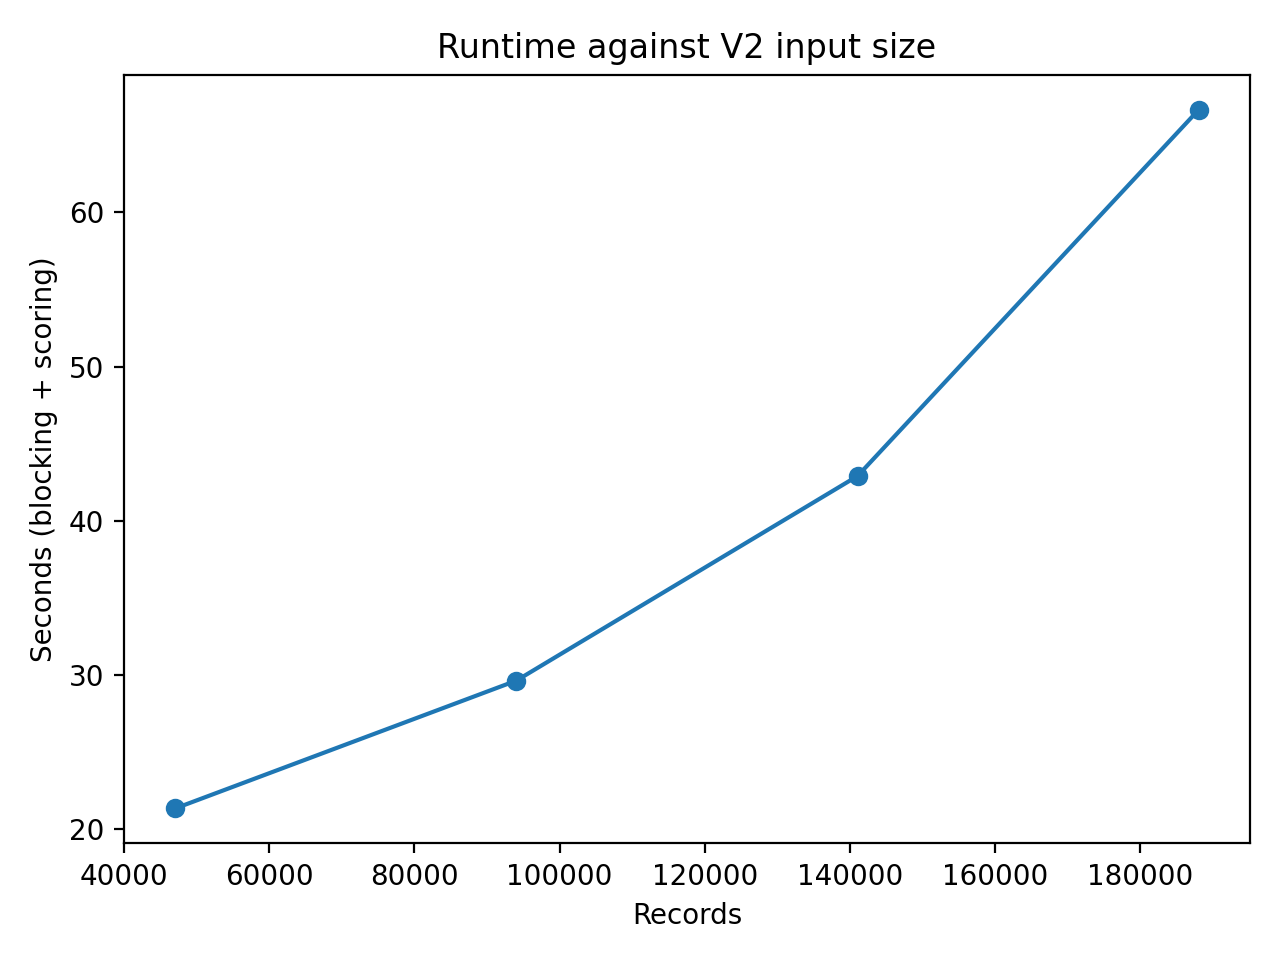

Data behind this chart, as committed beside it:
fraction, records, pairs, blocking_s, scoring_s, total_s
0.25, 47011, 1338530, 2.289, 19.02, 21.31
0.5, 94021, 1900569, 3.668, 25.94, 29.61
0.75, 141032, 2781914, 5.485, 37.41, 42.89
1.0, 188042, 4269766, 8.495, 58.18, 66.68
